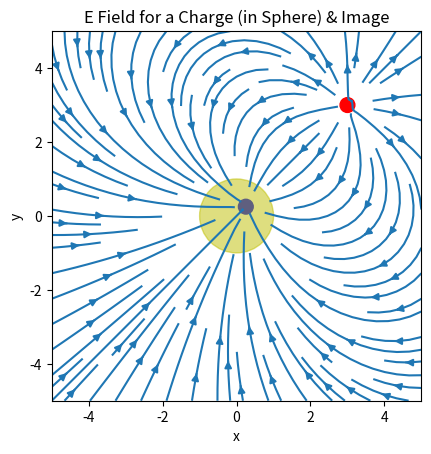

Generate this figure with matplotlib:
""" From "COMPUTATIONAL PHYSICS" & "COMPUTER PROBLEMS in PHYSICS"
[redacted]
[redacted]
[redacted]
    Please respect copyright & acknowledge our work."""

# ImageSphereMat.py: E field lines for charge plus image 
 
import numpy as np,   matplotlib.pyplot as plt
from matplotlib.patches import Circle

Nx = 50;   Ny = 50; q = 1          # x, y grids, charge strength  
x = np.linspace(-5,5,Nx);     y = np.linspace(-5,5,Ny)
X,Y = np.meshgrid(x,y)                  # Transform coordinates
Ex = np.zeros((Nx,Ny));       Ey = np.zeros((Nx,Ny))   # Arrays
xx = 3.0;   yy = 3.0                       # Charge coordinates
dq = np.sqrt(xx*2+yy*2);      a = 1.    # Origin, sphere radius 
qp = -a*q/dq                            # Magnitude image charge
xp =  a**2*xx/dq**2;          yp =  a**2*yy/dq**2

def E(xx,yy,x,y):                         # xx,yy coord image q
    r = np.sqrt(x**2+y**2)  
    dx = (x-xx);              dy = (y-yy)       
    d1 = np.sqrt((dx**2 + dy**2))         # Distance q to (x,y) 
    dpx = x-xp;               dpy = y-yp       
    d2 = np.sqrt((dpx**2 + dpy**2))      # Distance -q to (x,y)
    Ex =  dx/d1**3-dpx/d2**3;       Ey = dy/d1**3 -dpy/d2**3      
    return Ex,Ey               
    
Ex,Ey = E(xx,yy,X,Y)
fig = plt.figure()
ax = fig.add_subplot(111)
circle1 = plt.Circle((xx, yy),0.2, color='r')
circle2 = plt.Circle((xp,yp),0.2, color='b')
sphere = plt.Circle((0,0),a, color='y',alpha=0.5)
ax.add_artist(circle1);       ax.add_artist(circle2)
ax.add_artist(sphere);        ax.streamplot(x,y,Ex,Ey)
ax.set_aspect('equal')
ax.set_title('E Field for a Charge (in Sphere) & Image')
ax.set_xlabel('x');           ax.set_ylabel('y')
plt.show()